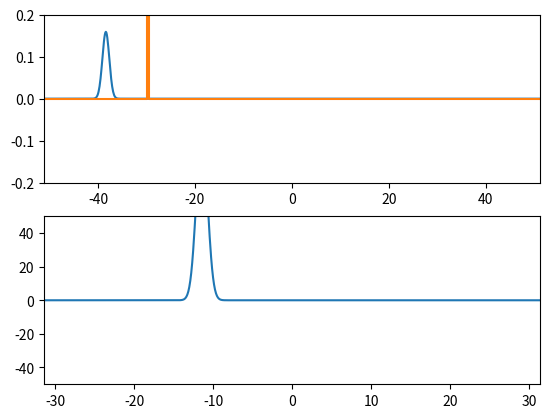

Source code (Python):
import numpy as np
import matplotlib.pyplot as plt
from scipy.fftpack import fft, ifft, fftfreq, fftshift
from matplotlib import animation


class schrodinger(object):
    def __init__(self, x, psi, v, k, hbar=1, m=1, t=0):
        # Setting neccesary variables
        self.x = x
        self.dx = x[1] - x[0]
        self.N = len(x)
        self.a = self.N * self.dx

        self.psi_x = psi
        self.psi_k = fft(psi)
        self.v = v
        self.hbar = hbar
        self.m = 1

        self.t = t
        self.dt = None

        self.dk = k[1] - k[0]
        self.k0 = k[0]
        self.k = k

    def evolve_x(self):
        psi_t = np.zeros(len(self.psi_x), dtype=complex)
        for n, val in enumerate(self.psi_x):
            psi_t[n] = val * (-np.exp(1j * (self.v[n] * self.dt) / self.hbar))
        self.psi_x = psi_t

    def evolve_k(self):
        psi_t = np.zeros(len(self.psi_k), dtype=complex)
        for n, val in enumerate(self.psi_k):
            psi_t[n] = val * (np.exp(-0.5j * (self.hbar * (self.k[n] ** 2) * self.dt) / self.m))
        self.psi_k = psi_t

    def evolve_t(self, N_steps=1, dt=0.1):
        self.dt = dt
        for i in range(N_steps):
            self.evolve_x()
            self.psi_k = fft(self.psi_x)
#            self.psi_k = fftshift(fft(self.psi_x))
            self.evolve_k()
            self.psi_x = ifft(self.psi_k)
#            self.psi_x = ifft(fftshift(self.psi_k))
        self.t += (N_steps * self.dt)


def gauss_init(x, k0, x0=0, d=1):
    # initalised gausian wavefunction
    return 1/np.sqrt(2*np.pi*d) * np.exp(-((x - x0) ** 2) / (2*d)) * np.exp(1j * k0 * x)


def V(x):
    # zero potential
#    return 0

    if x > -30 and x < -29.5:
        return 10**30
    else:
        return 0



def conj(v):
    return np.real(v * np.conj(v))


# Defining x axies
N = 2 ** 10
dx = 0.1
a = dx * N
x = dx * (np.arange(N) - 0.5 * N)
xmax = -x[0]
x0 = -0.75 * xmax


# Defining k axies
dk = 2 * np.pi / a
k0 = - 0.5 * N * dk
k = k0 + dk * np.arange(N)
ks = fftshift(k)

# Initial k value
k_ini = 20

hbar = 1
m = 1

# Defining time quantities
t = 0
dt = 0.01
Nstep = 1
t_max = 120
frames = int(t_max / float(Nstep * dt))

# Defining wavefunction and potential
psi_x = gauss_init(x, k_ini, x0, d=1)
v_x = [V(k) for k in x]

print(np.sum([abs(k)*dx for k in psi_x]))

s = schrodinger(x, psi_x, v_x, ks, hbar, m, t)

# Plotting
fig = plt.figure()
ax1 = fig.add_subplot(211)
sin_line, = ax1.plot([], [])
potential_line, = ax1.plot([], [])
centre_line, = ax1.plot([], [])
actual_line, = ax1.plot([], [])

ax1.set_xlim(-xmax, xmax)
ax1.set_ylim(-0.2, 0.2)

ax2 = fig.add_subplot(212)
k_line, = ax2.plot([], [])
ax2.set_xlim(k[0], k[N - 1])
ax2.set_ylim(-50, 50)


def init():
    sin_line.set_data(x, conj(s.psi_x))
    k_line.set_data(k, conj(s.psi_k))
    centre_line.set_data([], [])
    actual_line.set_data([], [])
    potential_line.set_data(x, v_x)
    return sin_line, k_line, centre_line, actual_line,


def animate(i):
    s.evolve_t(Nstep, dt)
    sin_line.set_data(s.x, conj(s.psi_x))
    k_line.set_data(s.k, abs(s.psi_k))
    centre_line.set_data(2 * [x0 + (s.t * (k_ini * hbar / m))], [0, 1])
    potential_line.set_data(x, v_x)
    print(s.t)
    return sin_line, k_line, centre_line, actual_line,


anim = animation.FuncAnimation(fig, animate, init_func=init,
                               frames=frames, interval=30, blit=True)
plt.show()
